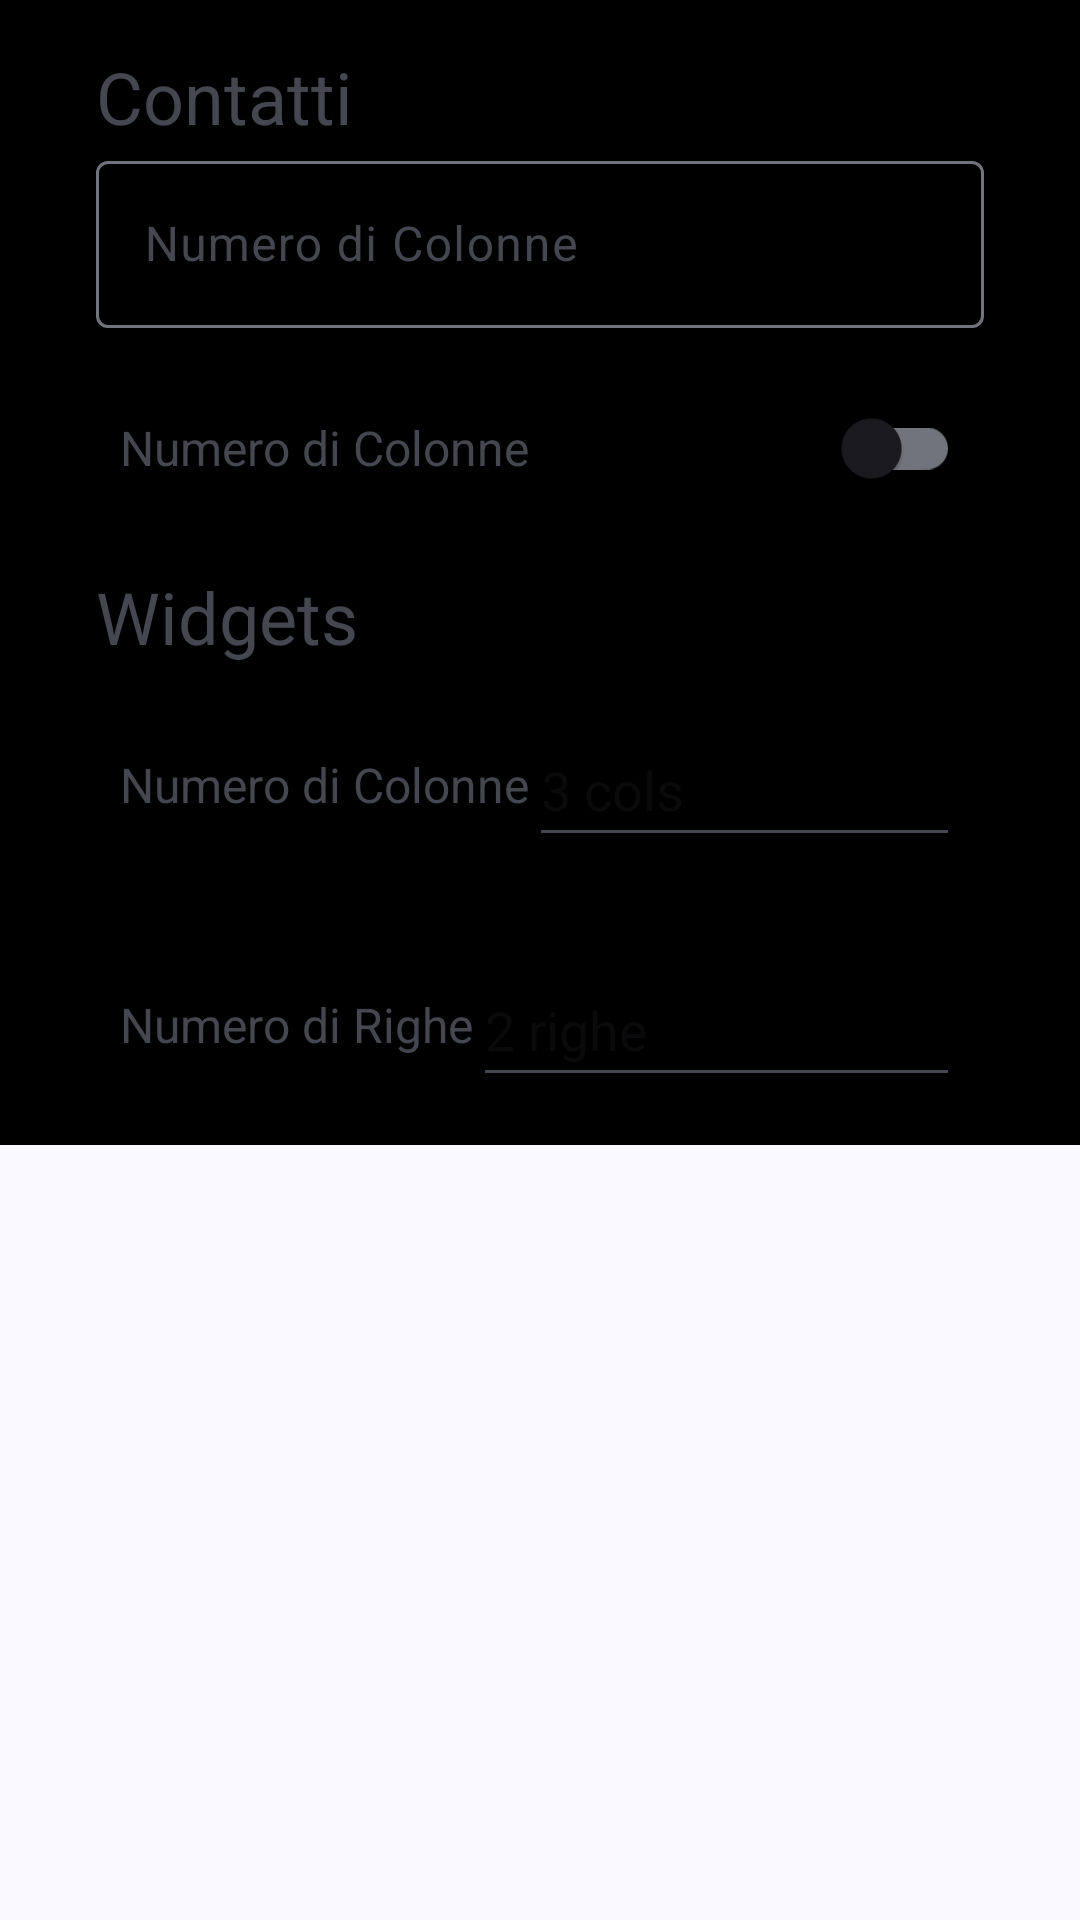

Layout XML and referenced resources for this Android screen:
<!-- AndroidManifest.xml: application theme Theme.SafeLauncher.NoTitle -->
<!-- res/layout/settings_launcher_fragment.xml -->
<?xml version="1.0" encoding="utf-8"?>
<androidx.core.widget.NestedScrollView xmlns:android="http://schemas.android.com/apk/res/android"
    xmlns:app="http://schemas.android.com/apk/res-auto"
    xmlns:tools="http://schemas.android.com/tools"
    android:layout_width="match_parent"
    android:layout_height="match_parent">

    <LinearLayout
        android:id="@+id/settings_launcher_container"
        android:layout_width="match_parent"
        android:layout_height="match_parent"
        android:background="@color/black"
        android:gravity="center|top"
        android:orientation="vertical"
        android:paddingLeft="32sp"
        android:paddingTop="16sp"
        android:paddingRight="32sp"
        tools:context=".settings.meta.SettingsFragmentMeta">

        <LinearLayout
            android:layout_width="match_parent"
            android:layout_height="match_parent"
            android:orientation="vertical">

            <LinearLayout
                android:id="@+id/settings_contacts_layout"
                android:layout_width="match_parent"
                android:layout_height="wrap_content"
                android:orientation="horizontal">

                <TextView
                    android:id="@+id/settings_contacts_label"
                    android:layout_width="wrap_content"
                    android:layout_height="wrap_content"
                    android:text="@string/settings_contatti_title"
                    android:textColor="@color/accent_color"
                    android:textSize="24sp"
                    tools:layout_editor_absoluteX="32dp"
                    tools:layout_editor_absoluteY="16dp" />

            </LinearLayout>


            <com.google.android.material.textfield.TextInputLayout
                android:layout_width="match_parent"
                android:layout_height="wrap_content"
                android:hint="@string/settings_contatti_colonne_label">

                <com.google.android.material.textfield.TextInputEditText
                    android:layout_width="match_parent"
                    android:id="@+id/settings_contacts_number_columns_input"
                    android:layout_height="wrap_content"
                    android:inputType="number" />
            </com.google.android.material.textfield.TextInputLayout>



            
            
            
            
            
            
            
            

            
            
            
            
            
            
            
            

            
            
            
            
            
            
            
            
            
            
            
            

            <LinearLayout
                android:layout_width="match_parent"
                android:layout_height="match_parent"
                android:layout_marginTop="16sp"
                android:layout_marginBottom="16sp"
                android:gravity="center"
                android:orientation="horizontal"
                android:paddingHorizontal="8sp">

                <TextView
                    android:id="@+id/settings_contacts_is_scrollable_label"
                    android:layout_width="wrap_content"
                    android:layout_height="wrap_content"
                    android:layout_margin="0dp"
                    android:padding="0dp"
                    android:text="@string/settings_contatti_colonne_label"
                    android:textSize="16sp" />

                <com.google.android.material.switchmaterial.SwitchMaterial
                    android:id="@+id/settings_contacts_is_scrollable_input"
                    android:layout_width="0dp"
                    android:layout_height="48dp"
                    android:layout_weight="1"
                    android:ems="10" />


            </LinearLayout>
        </LinearLayout>

        <LinearLayout
            android:layout_width="match_parent"
            android:layout_height="match_parent"
            android:orientation="vertical">

            <LinearLayout
                android:id="@+id/settings_widgets_layout"
                android:layout_width="match_parent"
                android:layout_height="wrap_content"
                android:orientation="horizontal">

                <TextView
                    android:id="@+id/settings_widgets_label"
                    android:layout_width="wrap_content"
                    android:layout_height="wrap_content"
                    android:text="@string/settings_widgets_title"
                    android:textColor="@color/accent_color"
                    android:textSize="24sp"
                    tools:layout_editor_absoluteX="32dp"
                    tools:layout_editor_absoluteY="16dp" />

            </LinearLayout>

            <LinearLayout
                android:layout_width="match_parent"
                android:layout_height="wrap_content"
                android:layout_marginTop="16sp"
                android:layout_marginBottom="16sp"
                android:gravity="center"
                android:orientation="horizontal"
                android:paddingHorizontal="8sp">

                <TextView
                    android:id="@+id/settings_widgets_number_columns_label"
                    android:layout_width="wrap_content"
                    android:layout_height="wrap_content"
                    android:layout_margin="0dp"
                    android:padding="0dp"
                    android:text="@string/settings_widgets_colonne_label"
                    android:textSize="16sp" />

                <EditText
                    android:id="@+id/settings_widgets_number_columns_input"
                    android:layout_width="0dp"
                    android:layout_height="48dp"
                    android:layout_weight="1"
                    android:autofillHints=""
                    android:ems="10"
                    android:hint="@string/settings_widgets_colonne_helperText"
                    android:inputType="number" />


            </LinearLayout>

            <LinearLayout
                android:layout_width="match_parent"
                android:layout_height="wrap_content"
                android:layout_marginTop="16sp"
                android:layout_marginBottom="16sp"
                android:gravity="center"
                android:orientation="horizontal"
                android:paddingHorizontal="8sp">

                <TextView
                    android:id="@+id/settings_widgets_number_rows_label"
                    android:layout_width="wrap_content"
                    android:layout_height="wrap_content"
                    android:layout_margin="0dp"
                    android:padding="0dp"
                    android:text="@string/settings_widgets_righe_label"
                    android:textSize="16sp" />

                <EditText
                    android:id="@+id/settings_widgets_number_rows_input"
                    android:layout_width="0dp"
                    android:layout_height="48dp"
                    android:layout_weight="1"
                    android:autofillHints=""
                    android:ems="10"
                    android:hint="@string/settings_widgets_righe_helperText"
                    android:inputType="number" />


            </LinearLayout>
        </LinearLayout>


    </LinearLayout>
</androidx.core.widget.NestedScrollView>
<!-- resources referenced by this layout -->
<resources>
  <string name="settings_contatti_colonne_helperText">3 cols</string>
  <string name="settings_contatti_colonne_label">Numero di Colonne</string>
  <string name="settings_contatti_title">Contatti</string>
  <string name="settings_widgets_colonne_helperText">3 cols</string>
  <string name="settings_widgets_colonne_label">Numero di Colonne</string>
  <string name="settings_widgets_righe_helperText">2 righe</string>
  <string name="settings_widgets_righe_label">Numero di Righe</string>
  <string name="settings_widgets_title">Widgets</string>
  <style name="Theme.SafeLauncher.NoTitle" parent="Theme.SafeLauncher">
          <item name="windowActionBar">false</item>
          <item name="windowNoTitle">true</item>
      </style>
  <style name="Theme.SafeLauncher" parent="Theme.Material3.DynamicColors.DayNight">
          
          
          
          
  
          
          <item name="windowActionBar">false</item>
          <item name="windowNoTitle">true</item>
          <item name="android:windowNoTitle">true</item>
      </style>
  <!-- not gathered from this repository: default colours our renderer supplied (Android Studio template values) -->
  <color name="black">#FF000000</color>
</resources>
